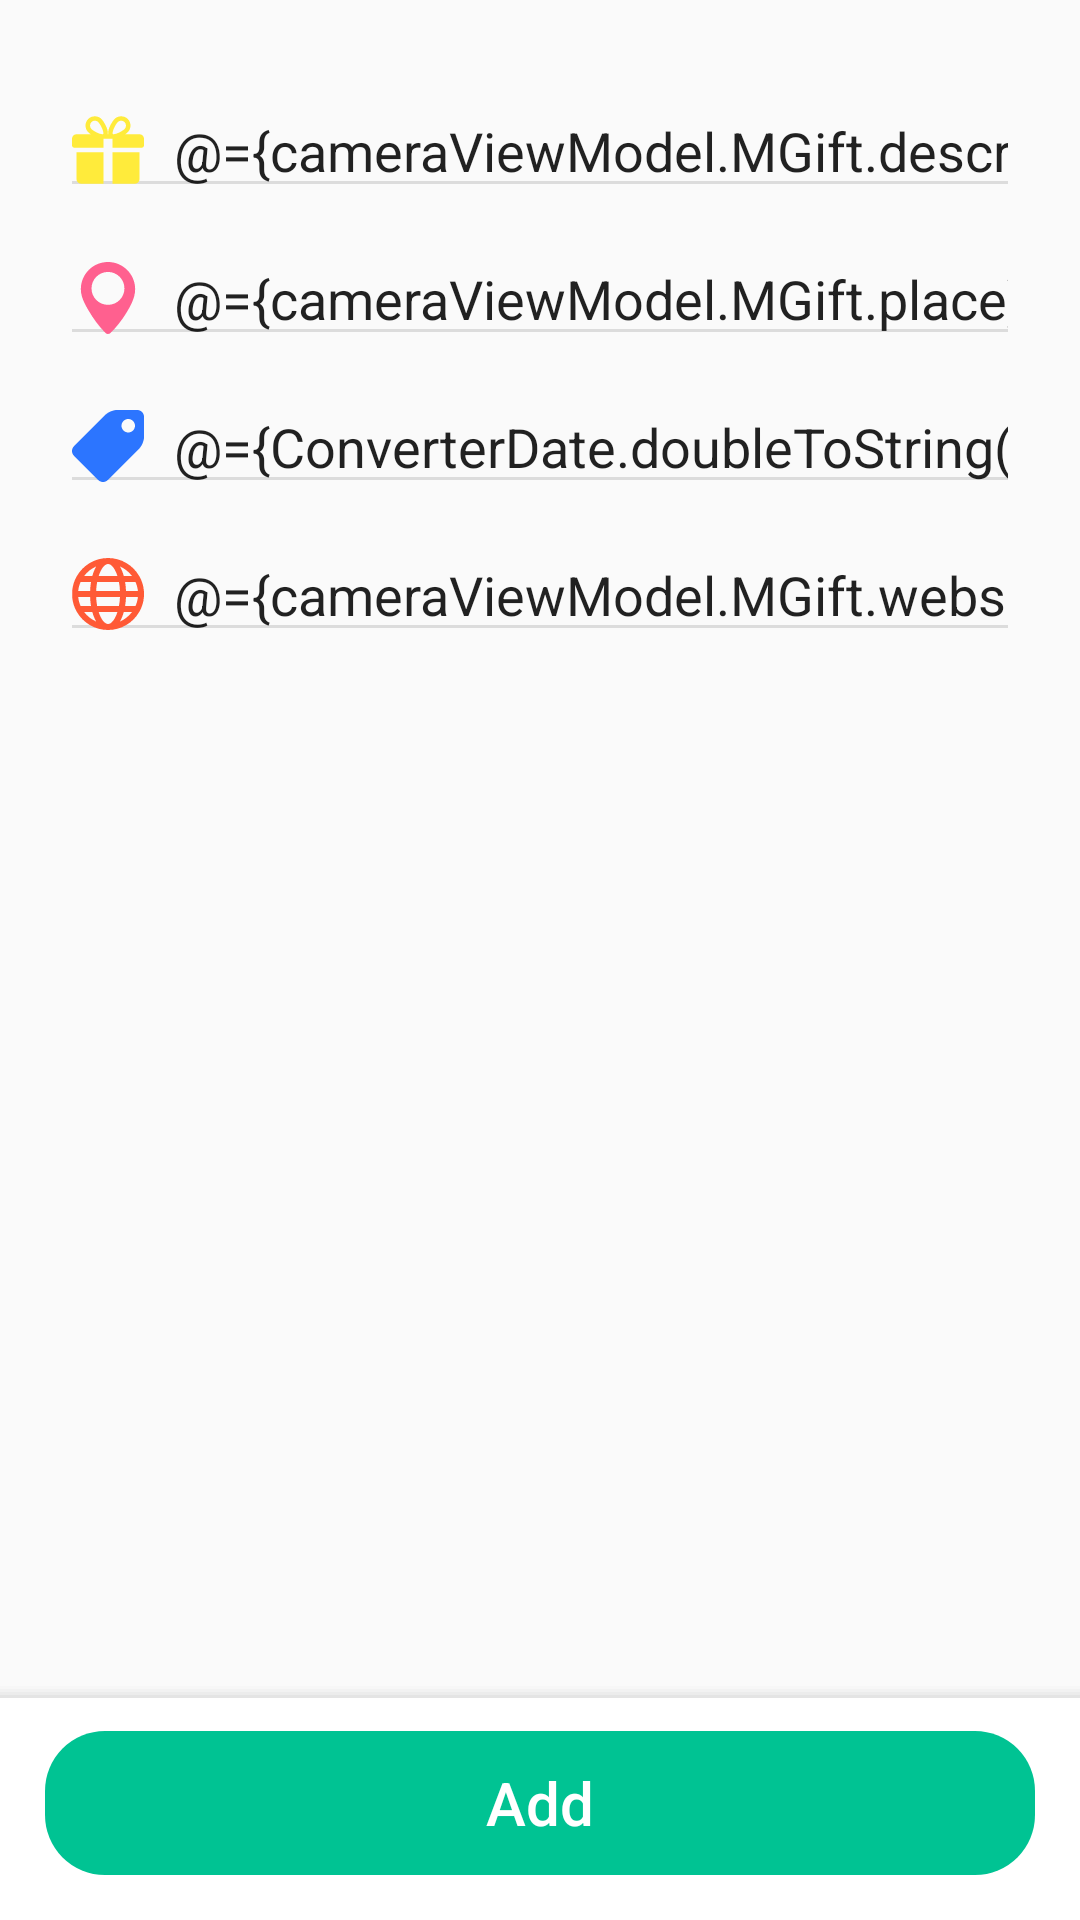

The Android layout XML behind this screen, and the referenced resources:
<!-- AndroidManifest.xml: application theme AppTheme -->
<!-- res/layout/fragment_add_gift.xml -->
<?xml version="1.0" encoding="utf-8"?>
<layout>
    <data>
        <import type="com.ziggy.kdo.utils.ConverterDate"/>
        <variable name="cameraViewModel"
                  type="com.ziggy.kdo.ui.activity.camera.CameraViewModel"/>

    </data>
    <androidx.constraintlayout.widget.ConstraintLayout
            xmlns:android="http://schemas.android.com/apk/res/android"
            xmlns:app="http://schemas.android.com/apk/res-auto" xmlns:tools="http://schemas.android.com/tools"
            android:layout_width="match_parent"
            android:layout_height="match_parent"
            android:orientation="vertical"
            tools:context=".ui.fragment.camera.AddGiftFragment">

        <ImageView
                android:id="@+id/add_gift_image"
                android:layout_width="match_parent"
                android:layout_height="wrap_content"
                android:background="@android:color/black"
                android:adjustViewBounds="true"
                android:scaleType="fitXY"
        />

        <LinearLayout
                android:layout_width="match_parent"
                android:layout_height="wrap_content"
                android:padding="@dimen/layout_padding_general"
                android:orientation="vertical"
                android:layout_marginTop="8dp"
                app:layout_constraintTop_toBottomOf="@+id/add_gift_image">

            <EditText
                    android:id="@+id/add_gift_edittext_description"
                    android:layout_width="match_parent"
                    android:layout_height="wrap_content"
                    android:drawableStart="@drawable/ic_gift"
                    android:hint="@string/add_gift_description"
                    android:text="@={cameraViewModel.MGift.description}"
                    style="@style/EditextDescription"/>

            <EditText
                    android:id="@+id/add_gift_edittext_place"
                    android:layout_width="match_parent"
                    android:layout_height="wrap_content"
                    android:layout_marginTop="8dp"
                    app:layout_constraintTop_toBottomOf="@+id/add_gift_edittext_description"
                    android:drawableStart="@drawable/ic_localization"
                    android:hint="@string/add_gift_localization"
                    android:text="@={cameraViewModel.MGift.place}"
                    style="@style/EditextDescription"/>

            <EditText
                    android:id="@+id/add_gift_edittext_price"
                    android:layout_width="match_parent"
                    android:layout_height="wrap_content"
                    android:layout_marginTop="8dp"
                    app:layout_constraintTop_toBottomOf="@+id/add_gift_edittext_description"
                    android:drawableStart="@drawable/ic_tag"
                    android:hint="@string/add_gift_price"
                    android:text="@={ConverterDate.doubleToString(cameraViewModel.MGift.price)}"
                    style="@style/EditextDescription"/>

            <EditText
                    android:id="@+id/add_gift_edittext_website"
                    android:layout_width="match_parent"
                    android:layout_height="wrap_content"
                    android:layout_marginTop="8dp"
                    app:layout_constraintTop_toBottomOf="@+id/add_gift_edittext_description"
                    android:drawableStart="@drawable/ic_global"
                    android:hint="@string/add_gift_website"
                    android:text="@={cameraViewModel.MGift.website}"
                    style="@style/EditextDescription"/>
        </LinearLayout>

        <LinearLayout
                android:layout_width="match_parent"
                android:layout_height="wrap_content"
                android:padding="15dp"
                android:layout_marginBottom="0dp"
                app:layout_constraintBottom_toBottomOf="parent"
                android:background="@drawable/drawable_shadow_top_more">

            <Button
                    android:id="@+id/add_gift_button_validate"
                    android:layout_width="match_parent"
                    android:layout_height="wrap_content"
                    android:text="@string/add_gift_button_add"
                    style="@style/ButtonRoundWhite"
                    android:onClick="@{()->cameraViewModel.addGift()}"/>
        </LinearLayout>
    </androidx.constraintlayout.widget.ConstraintLayout>
</layout>
<!-- resources referenced by this layout -->
<resources>
  <dimen name="layout_padding_general">20dp</dimen>
  <!-- drawable ic_localization (drawable) -->
  <vector android:height="24dp" android:viewportHeight="118.1"
      android:viewportWidth="118.1" android:width="24dp" xmlns:android="http://schemas.android.com/apk/res/android">
      <path android:fillColor="@color/colorPink" android:pathData="M59,0C34.4,0 14.5,19.9 14.5,44.5c0,12.8 6.4,24.4 12.7,35.1c7.7,13.301 16.9,25.7 27.6,36.7c2.3,2.399 6.101,2.399 8.5,0C72.7,107 81,96.5 88,85.3c7.5,-12.101 15.6,-26.101 15.6,-40.8C103.5,20 83.6,0 59,0zM59,70.3c-14.9,0 -27,-12.1 -27,-27s12.1,-27 27,-27c14.9,0 27,12 27,27S73.9,70.3 59,70.3z"/>
  </vector>
  <string name="add_gift_button_add">Add</string>
  <string name="add_gift_description">Description* (ex : color, size and more)</string>
  <string name="add_gift_localization">Place</string>
  <string name="add_gift_price">Price</string>
  <string name="add_gift_website">Website</string>
  <style name="ButtonRoundWhite" parent="Widget.AppCompat.Button">
          <item name="android:background">@drawable/anim_round_button</item>
          <item name="android:textAllCaps">false</item>
          <item name="android:stateListAnimator">@null</item>
          <item name="android:textSize">20sp</item>
          <item name="android:textColor">@color/colorWhite</item>
      </style>
  <style name="EditextDescription" parent="Widget.AppCompat.EditText">
          <item name="android:backgroundTint">@color/colorGrey</item>
          <item name="android:color">@color/colorAccent</item>
          <item name="android:drawablePadding">10dp</item>
          <item name="android:singleLine">true</item>
      </style>
  <style name="AppTheme" parent="Theme.AppCompat.Light.NoActionBar">
          
          <item name="android:navigationBarColor">@android:color/transparent</item>
          <item name="colorPrimary">@color/colorPrimary</item>
          <item name="colorPrimaryDark">@color/colorPrimaryUnity</item>
          <item name="colorAccent">@color/colorPrimary</item>
          <item name="colorControlHighlight">@android:color/transparent</item>
          <item name="windowNoTitle">true</item>
          <item name="colorControlNormal">@android:color/white</item>
          <item name="android:actionMenuTextColor">@android:color/white</item>
      </style>
  <color name="colorYellowPhoto">#ffeb3b</color>
  <color name="colorPink">#ff608f</color>
  <!-- drawable anim_round_button (drawable) -->
  <?xml version="1.0" encoding="utf-8"?>
  <selector xmlns:android="http://schemas.android.com/apk/res/android">
      <item android:state_pressed="true"
            android:drawable="@drawable/style_round_button_pressed"/>
      <item android:drawable="@drawable/style_round_button_unpressed"/>
  </selector>
  <color name="colorWhite">@android:color/white</color>
  <color name="colorGrey">#DCDCDC</color>
  <color name="colorAccent">#D81B60</color>
  <color name="colorPrimary">#00c393</color>
  <color name="colorPrimaryUnity">#00c393</color>
  <!-- drawable style_round_button_pressed (drawable) -->
  <?xml version="1.0" encoding="utf-8"?>
  <shape xmlns:android="http://schemas.android.com/apk/res/android"
         android:shape="rectangle">
      <solid android:color="@color/colorPrimaryDark"/>
      <corners android:radius="20dp"/>
  </shape>
  <!-- drawable style_round_button_unpressed (drawable) -->
  <?xml version="1.0" encoding="utf-8"?>
  <shape xmlns:android="http://schemas.android.com/apk/res/android"
         android:shape="rectangle">
      <solid android:color="@color/colorPrimary"/>
      <corners android:radius="20dp"/>
  </shape>
  <color name="colorPrimaryDark">#009165</color>
</resources>
